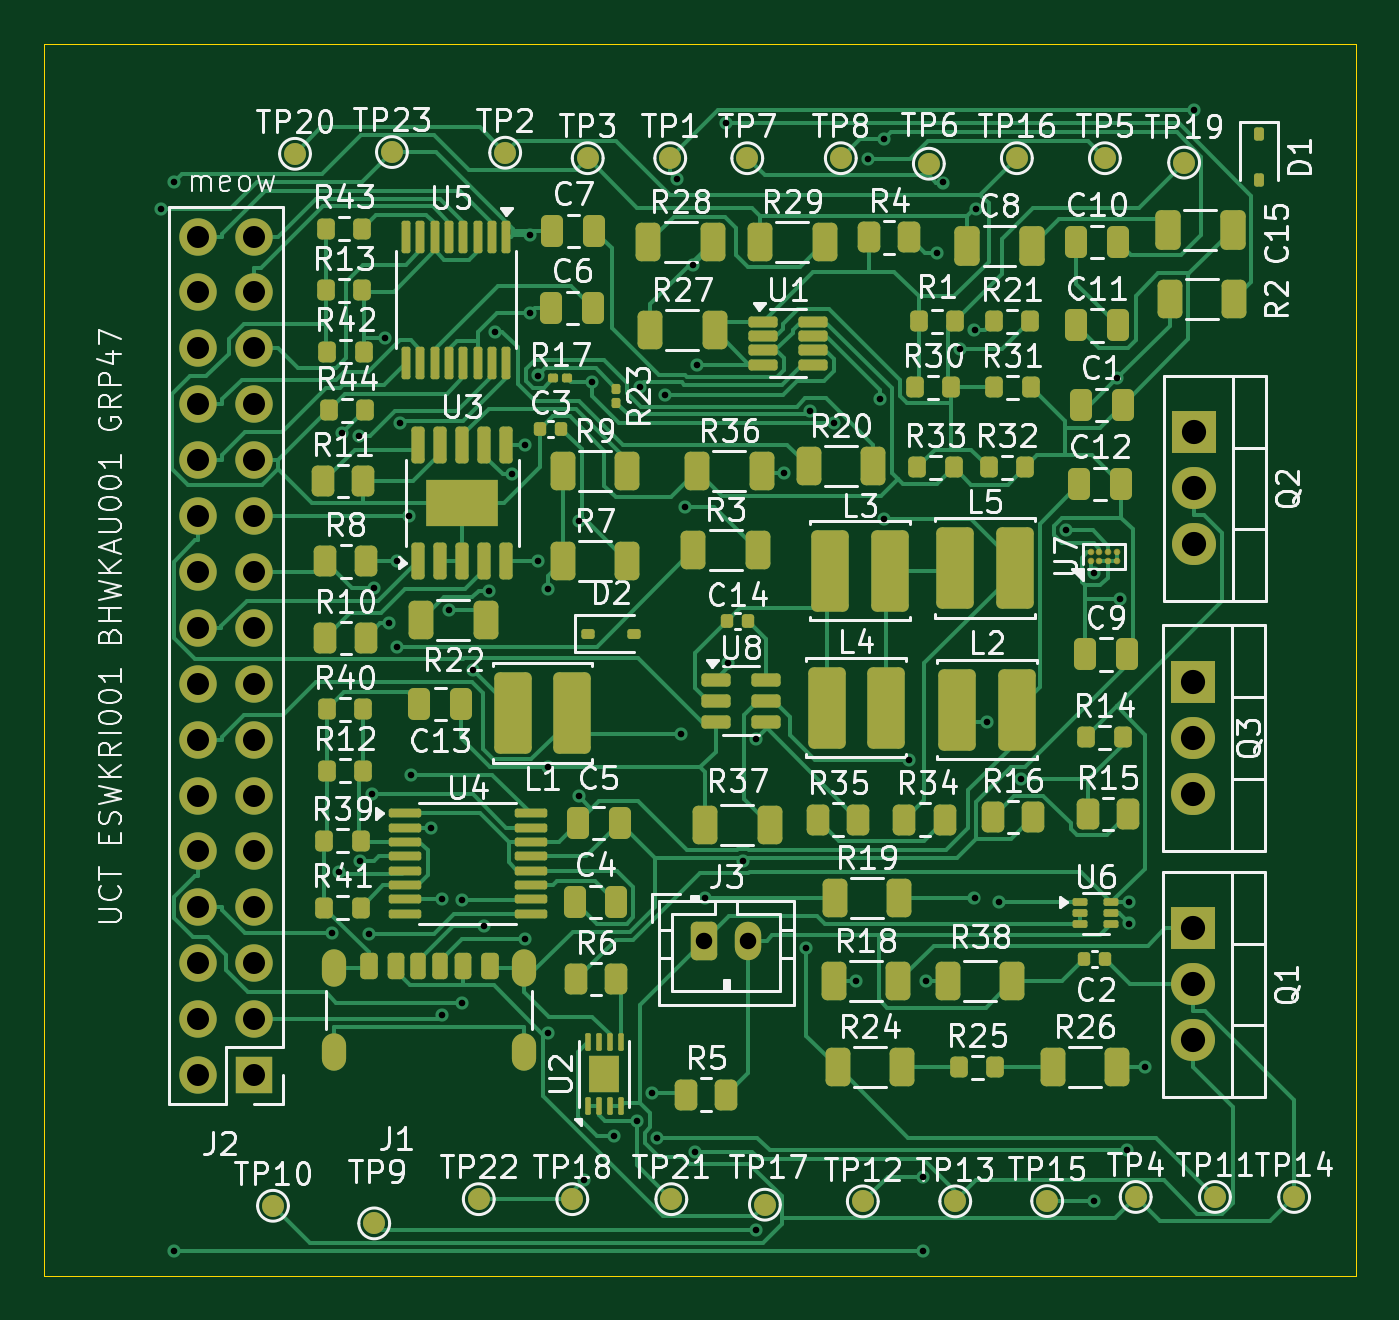
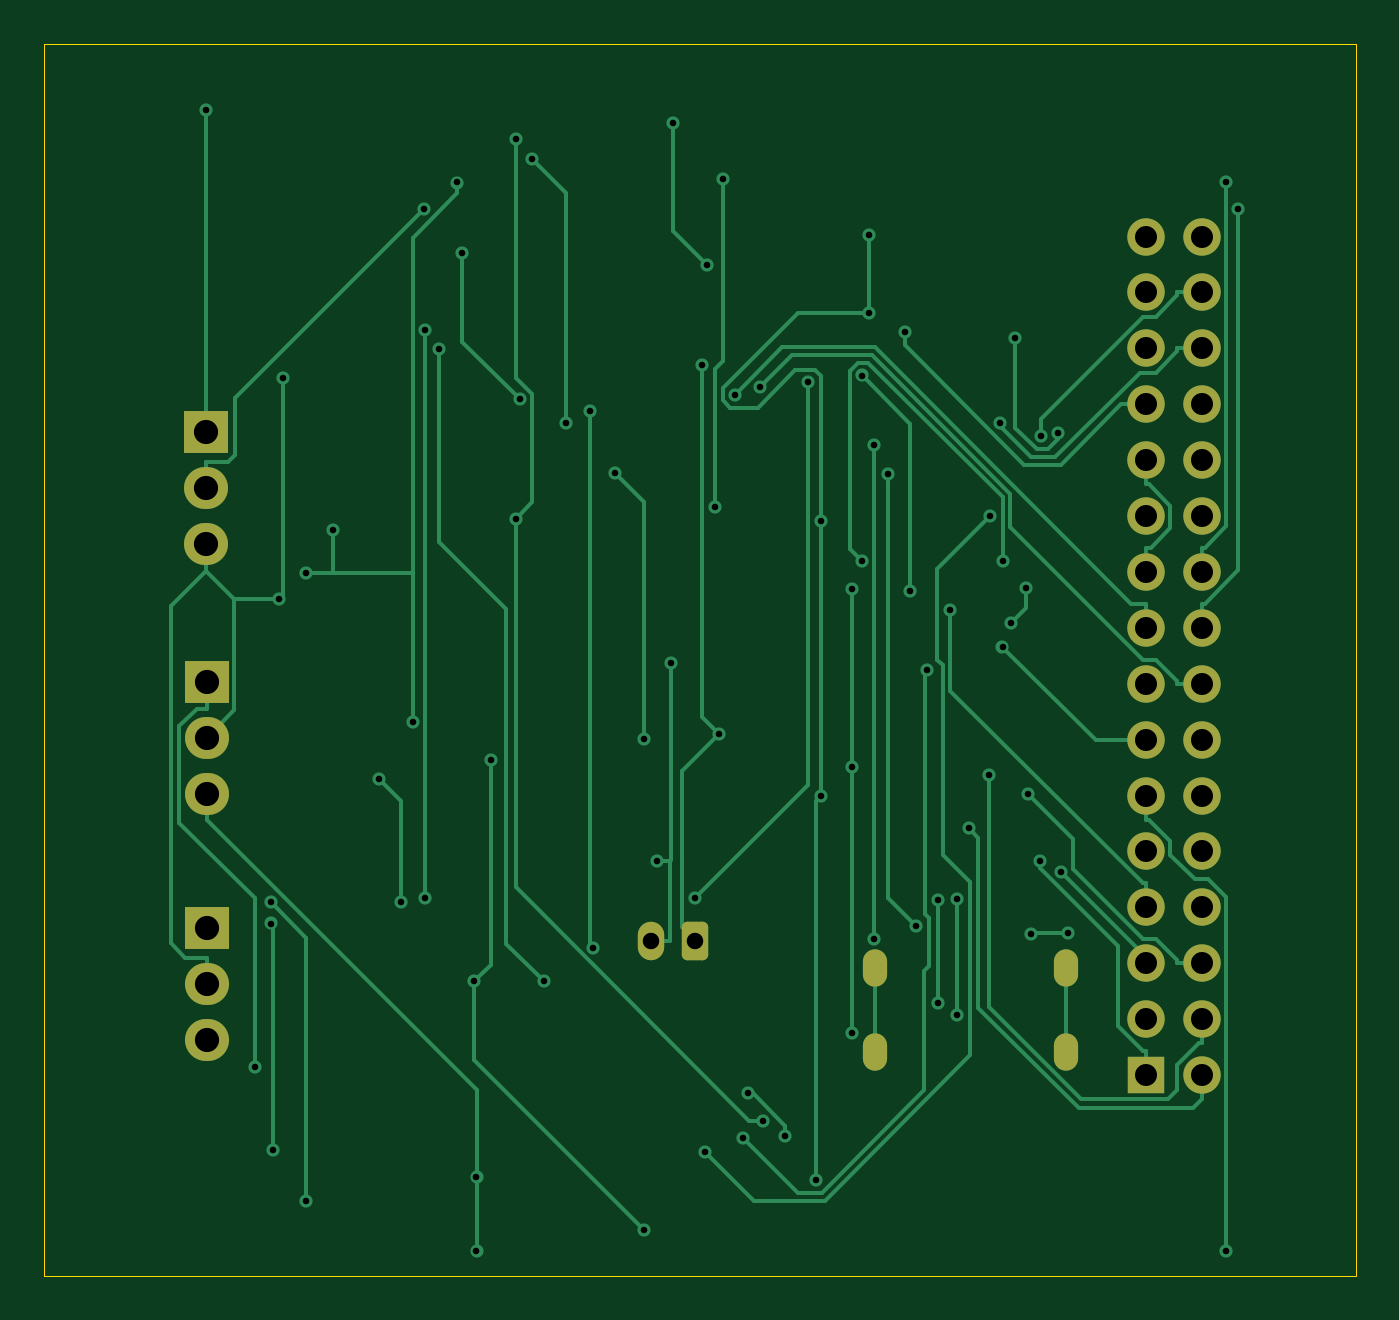
Circuit board: 9 layer files. Board 59.6 x 56.0 mm.
- bottom_copper: MicroMousePower-CuBottom.gbr (20560 bytes)
- top_copper: MicroMousePower-CuTop.gbr (68420 bytes)
- outline: MicroMousePower-EdgeCuts.gbr (615 bytes)
- bottom_mask: MicroMousePower-MaskBottom.gbr (2630 bytes)
- top_mask: MicroMousePower-MaskTop.gbr (13842 bytes)
- drill: MicroMousePower-NPTH.drl (265 bytes)
- drill: MicroMousePower-PTH.drl (2892 bytes)
- bottom_silk: MicroMousePower-SilkBottom.gbr (2640 bytes)
- top_silk: MicroMousePower-SilkTop.gbr (192667 bytes)

=== bottom_copper: MicroMousePower-CuBottom.gbr (20560 bytes, source omitted) ===
=== top_copper: MicroMousePower-CuTop.gbr (68420 bytes, source omitted) ===
=== outline: MicroMousePower-EdgeCuts.gbr ===
%TF.GenerationSoftware,KiCad,Pcbnew,9.0.0*%
%TF.CreationDate,2025-03-28T14:43:11+02:00*%
%TF.ProjectId,MicroMousePower,4d696372-6f4d-46f7-9573-65506f776572,rev?*%
%TF.SameCoordinates,Original*%
%TF.FileFunction,Profile,NP*%
%FSLAX46Y46*%
G04 Gerber Fmt 4.6, Leading zero omitted, Abs format (unit mm)*
G04 Created by KiCad (PCBNEW 9.0.0) date 2025-03-28 14:43:11*
%MOMM*%
%LPD*%
G01*
G04 APERTURE LIST*
%TA.AperFunction,Profile*%
%ADD10C,0.050000*%
%TD*%
G04 APERTURE END LIST*
D10*
X143000000Y-62000000D02*
X202600000Y-62000000D01*
X202600000Y-118000000D01*
X143000000Y-118000000D01*
X143000000Y-62000000D01*
M02*

=== bottom_mask: MicroMousePower-MaskBottom.gbr (2630 bytes, source withheld) ===
=== top_mask: MicroMousePower-MaskTop.gbr (13842 bytes, source omitted) ===
=== drill: MicroMousePower-NPTH.drl ===
M48
; DRILL file {KiCad 9.0.0} date 2025-03-28T14:43:11+0200
; FORMAT={-:-/ absolute / inch / decimal}
; #@! TF.CreationDate,2025-03-28T14:43:11+02:00
; #@! TF.GenerationSoftware,Kicad,Pcbnew,9.0.0
; #@! TF.FileFunction,NonPlated,1,2,NPTH
FMAT,2
INCH
%
G90
G05
M30

=== drill: MicroMousePower-PTH.drl ===
M48
; DRILL file {KiCad 9.0.0} date 2025-03-28T14:43:11+0200
; FORMAT={-:-/ absolute / inch / decimal}
; #@! TF.CreationDate,2025-03-28T14:43:11+02:00
; #@! TF.GenerationSoftware,Kicad,Pcbnew,9.0.0
; #@! TF.FileFunction,Plated,1,2,PTH
FMAT,2
INCH
; #@! TA.AperFunction,Plated,PTH,ViaDrill
T1C0.0118
; #@! TA.AperFunction,Plated,PTH,ComponentDrill
T2C0.0236
; #@! TA.AperFunction,Plated,PTH,ComponentDrill
T3C0.0295
; #@! TA.AperFunction,Plated,PTH,ComponentDrill
T4C0.0394
; #@! TA.AperFunction,Plated,PTH,ComponentDrill
T5C0.0433
%
G90
G05
T1
X5.8399Y-2.7369
X5.8618Y-4.5997
X5.8619Y-2.6883
X6.1445Y-4.0315
X6.1569Y-3.9229
X6.163Y-3.1381
X6.1927Y-3.1433
X6.1946Y-3.9037
X6.2104Y-4.0341
X6.2157Y-3.7839
X6.2199Y-3.414
X6.2393Y-2.9681
X6.2467Y-3.4779
X6.2615Y-3.3654
X6.2616Y-3.5193
X6.2664Y-3.1199
X6.2832Y-3.2858
X6.2866Y-3.749
X6.3224Y-3.8435
X6.3422Y-3.9715
X6.3422Y-4.179
X6.3549Y-3.4531
X6.3778Y-3.972
X6.3778Y-4.1565
X6.3969Y-3.5613
X6.416Y-4.0196
X6.4266Y-3.4191
X6.4369Y-2.9558
X6.467Y-3.2113
X6.4908Y-3.1585
X6.4908Y-4.0422
X6.4996Y-2.7835
X6.4996Y-2.9224
X6.5131Y-3.0344
X6.5131Y-3.3661
X6.5311Y-3.4159
X6.5311Y-3.7349
X6.5311Y-4.2101
X6.586Y-3.2941
X6.586Y-3.7871
X6.5952Y-4.4738
X6.6095Y-3.0467
X6.65Y-4.3945
X6.69Y-4.3684
X6.6959Y-3.0546
X6.717Y-4.3182
X6.7262Y-4.3977
X6.7406Y-3.0685
X6.7624Y-2.6832
X6.7688Y-3.6752
X6.7764Y-3.2689
X6.7907Y-2.8364
X6.7947Y-4.4228
X6.7986Y-3.0148
X6.8116Y-3.9685
X6.8505Y-2.5835
X6.8539Y-3.5491
X6.8803Y-3.9028
X6.9028Y-3.6843
X6.9034Y-4.5627
X6.9543Y-3.2087
X6.9933Y-4.0586
X7.0003Y-3.0973
X7.0424Y-3.1198
X7.0823Y-4.1181
X7.1029Y-2.6475
X7.1245Y-3.077
X7.1328Y-2.6111
X7.1328Y-3.2913
X7.1774Y-3.7221
X7.2026Y-4.4673
X7.2026Y-4.5997
X7.2069Y-4.1181
X7.2279Y-2.8158
X7.2378Y-2.6891
X7.2689Y-2.9875
X7.2943Y-2.9522
X7.2943Y-3.9685
X7.2967Y-2.7361
X7.3169Y-3.6545
X7.3378Y-3.9764
X7.3778Y-3.7565
X7.4588Y-3.3108
X7.5075Y-4.5113
X7.5081Y-3.388
X7.5486Y-3.0396
X7.5552Y-3.4345
X7.5672Y-4.4204
X7.5709Y-4.0147
X7.571Y-3.9764
X7.5993Y-4.2716
X7.6872Y-2.5603
T3
X6.811Y-4.0453
X6.8898Y-4.0453
T4
X5.9055Y-2.7858
X5.9055Y-2.8858
X5.9055Y-2.9858
X5.9055Y-3.0858
X5.9055Y-3.1858
X5.9055Y-3.2858
X5.9055Y-3.3858
X5.9055Y-3.4858
X5.9055Y-3.5858
X5.9055Y-3.6858
X5.9055Y-3.7858
X5.9055Y-3.8858
X5.9055Y-3.9858
X5.9055Y-4.0858
X5.9055Y-4.1858
X5.9055Y-4.2858
X6.0055Y-2.7858
X6.0055Y-2.8858
X6.0055Y-2.9858
X6.0055Y-3.0858
X6.0055Y-3.1858
X6.0055Y-3.2858
X6.0055Y-3.3858
X6.0055Y-3.4858
X6.0055Y-3.5858
X6.0055Y-3.6858
X6.0055Y-3.7858
X6.0055Y-3.8858
X6.0055Y-3.9858
X6.0055Y-4.0858
X6.0055Y-4.1858
X6.0055Y-4.2858
T5
X7.685Y-3.5827
X7.685Y-3.6827
X7.685Y-3.7827
X7.685Y-4.0236
X7.685Y-4.1236
X7.685Y-4.2236
X7.6872Y-3.1362
X7.6872Y-3.2362
X7.6872Y-3.3362
T2
G00X6.1488Y-4.0827
M15
G01X6.1488Y-4.1063
M16
G05
G00X6.1488Y-4.2323
M15
G01X6.1488Y-4.2559
M16
G05
G00X6.489Y-4.0827
M15
G01X6.489Y-4.1063
M16
G05
G00X6.489Y-4.2323
M15
G01X6.489Y-4.2559
M16
G05
M30

=== bottom_silk: MicroMousePower-SilkBottom.gbr (2640 bytes, source withheld) ===
=== top_silk: MicroMousePower-SilkTop.gbr (192667 bytes, source omitted) ===
